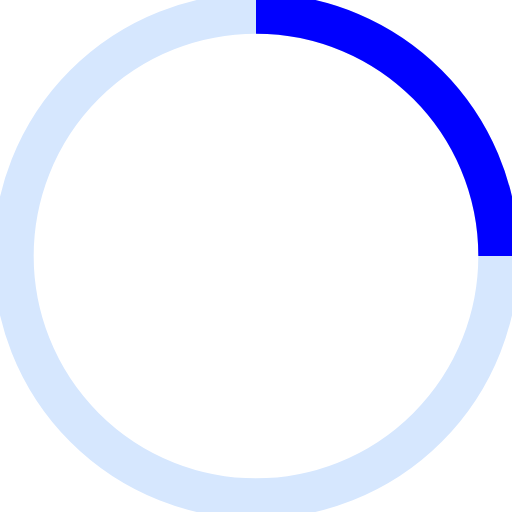
t = 0.00 s
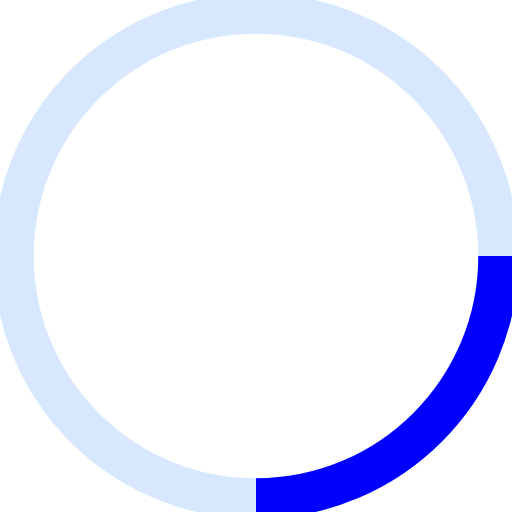
t = 0.25 s
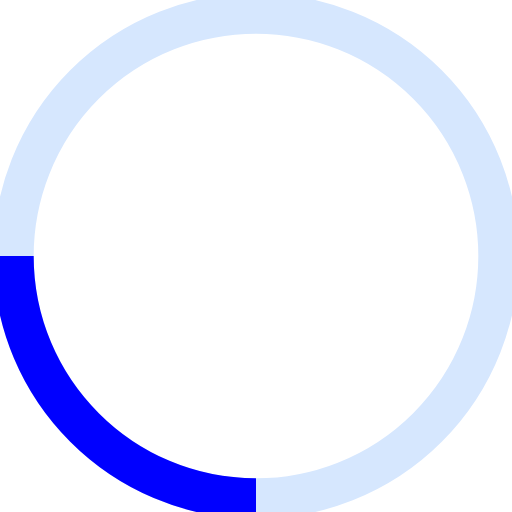
t = 0.50 s
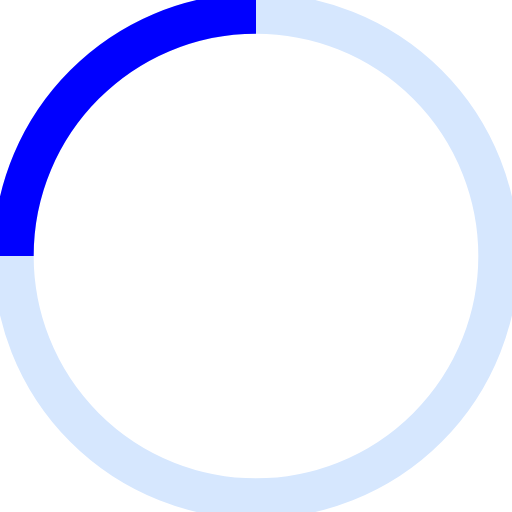
t = 0.75 s

The animated SVG that drew these frames (rendered in a browser with its animation timeline set to each time). Animation: 1 SMIL element (animateTransform=1); one cycle of 1.00 s, repeats indefinitely.

<svg width="38" height="38" viewBox="0 0 38 38" xmlns="http://www.w3.org/2000/svg" stroke="blue">
    <g fill="none" fill-rule="evenodd">
        <g transform="translate(1 1)" stroke-width="3">
            <circle stroke="#D6E7FE" cx="18" cy="18" r="18"/>
            <path d="M36 18c0-9.94-8.06-18-18-18">
                <animateTransform
                    attributeName="transform"
                    type="rotate"
                    from="0 18 18"
                    to="360 18 18"
                    dur="1s"
                    repeatCount="indefinite"/>
            </path>
        </g>
    </g>
</svg>